Run: headless pygame with SDL's dummy video driver; simulated clock (each Clock.tick advances the game by its frame time, no real sleeping); random seed 0; keys injected as events and as key.get_pressed() state; no mouse input.
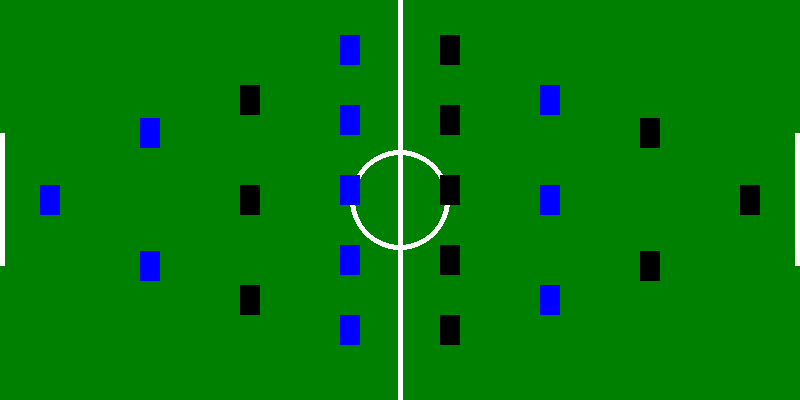
Frame 1 of 4 · flips 1–60 · no input
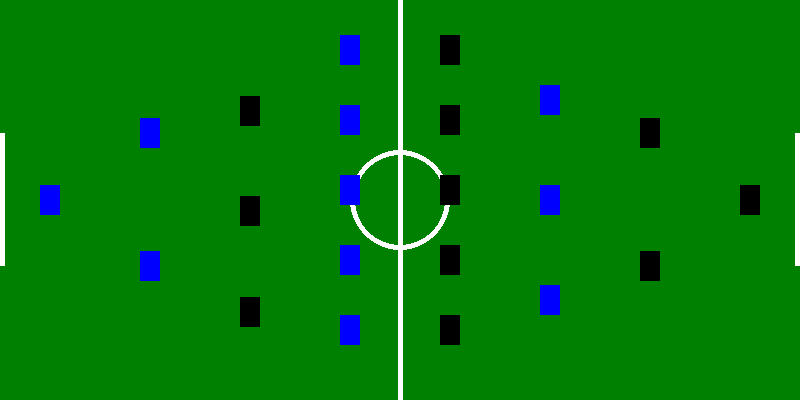
Frame 2 of 4 · flips 61–180 · tapped SPACE, RETURN · held RIGHT (→), D
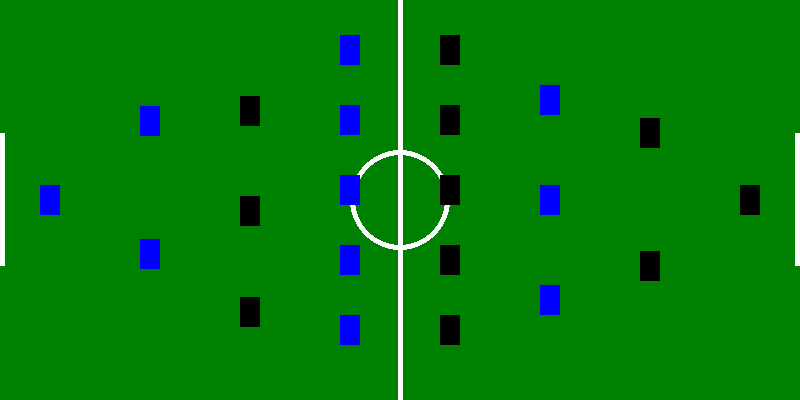
Frame 3 of 4 · flips 181–300 · held DOWN (↓), S
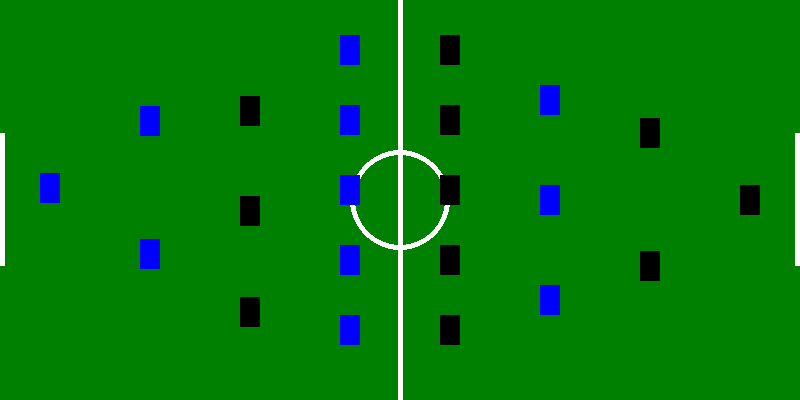
Frame 4 of 4 · flips 301–420 · held LEFT (←), A, UP (↑), W

The pygame program that drew these frames:

import pygame
import sys

# Initialisation de Pygame
pygame.init()

# Dimensions de la fenêtre
width, height = 800, 400
window = pygame.display.set_mode((width, height))
pygame.display.set_caption("Jeu de Babyfoot")

# Couleurs
GREEN = (0, 128, 0)
WHITE = (255, 255, 255)
BLUE = (0, 0, 255)
BLACK = (0, 0, 0)

# Classe pour représenter chaque barre
class Barre:
    def __init__(self, x, color, y_positions):
        self.x = x  # Position horizontale de la barre
        self.color = color  # Couleur des joueurs sur la barre
        self.initial_y_positions = y_positions  # Liste des positions verticales pour chaque joueur
        self.y_offset = 0  # Décalage vertical de la barre
        self.player_width = 20  # Largeur des joueurs (rectangle)
        self.player_height = 30  # Hauteur des joueurs (rectangle)

    def dessiner(self, surface):
        for y in self.initial_y_positions:
            # Calculer la position en ajoutant le décalage
            rect = pygame.Rect(self.x - self.player_width // 2, y + self.y_offset - self.player_height // 2, self.player_width, self.player_height)
            pygame.draw.rect(surface, self.color, rect)  # Dessiner le rectangle représentant un joueur

    def deplacer(self, direction):
        # Limites pour le mouvement
        min_y = - (height // 2) + self.player_height // 0.2  # Limite supérieure
        max_y = height // 2 - self.player_height // 0.2  # Limite inférieure

        if direction == "up":
            new_offset = self.y_offset - 0.1  # Déplacement vers le haut
            if new_offset >= min_y:  # Vérifiez si elle est dans les limites
                self.y_offset = new_offset

        elif direction == "down":
            new_offset = self.y_offset + 0.1  # Déplacement vers le bas
            if new_offset <= max_y:  # Vérifiez si elle est dans les limites
                self.y_offset = new_offset

# Créer des barres pour chaque équipe avec des configurations différentes
barres = [
    Barre(50, BLUE, [height // 2]),  # Gardien de l'équipe bleue
    Barre(150, BLUE, [height // 3, 2 * height // 3]),  # Défenseurs de l'équipe bleue
    Barre(250, BLACK, [height // 4, height // 2, 3 * height // 4]),  # Milieu de l'équipe noire
    Barre(350, BLUE, [50, 120, 190, 260, 330]),  # Attaquants de l'équipe bleue
    Barre(450, BLACK, [50, 120, 190, 260, 330]),  # Attaquants de l'équipe noire
    Barre(550, BLUE, [height // 4, height // 2, 3 * height // 4]),  # Milieu de l'équipe bleue
    Barre(650, BLACK, [height // 3, 2 * height // 3]),  # Milieu de l'équipe noire
    Barre(750, BLACK, [height // 2]),  # Gardien de l'équipe noire
]

# Fonction pour dessiner le terrain
def dessiner_terrain():
    window.fill(GREEN)  # Remplir l'arrière-plan avec du vert
    # Lignes de but
    pygame.draw.rect(window, WHITE, (0, height // 3, 5, height // 3))  # But gauche
    pygame.draw.rect(window, WHITE, (width - 5, height // 3, 5, height // 3))  # But droit
    # Ligne centrale
    pygame.draw.line(window, WHITE, (width // 2, 0), (width // 2, height), 5)
    # Cercle central
    pygame.draw.circle(window, WHITE, (width // 2, height // 2), 50, 5)

# Boucle principale du jeu
running = True
while running:
    for event in pygame.event.get():
        if event.type == pygame.QUIT:
            running = False

    # Obtenir les touches enfoncées
    keys = pygame.key.get_pressed()

    # Contrôler les barres
    # Gardien équipe bleue
    if keys[pygame.K_a]:  # Touche A pour monter
        barres[0].deplacer("up")
    if keys[pygame.K_q]:  # Touche Q pour descendre
        barres[0].deplacer("down")

    # Défenseurs équipe bleue
    if keys[pygame.K_s]:  # Touche S pour monter
        barres[1].deplacer("up")
    if keys[pygame.K_z]:  # Touche Z pour descendre
        barres[1].deplacer("down")

    # Milieu équipe bleue
    if keys[pygame.K_e]:  # Touche E pour monter
        barres[2].deplacer("up")
    if keys[pygame.K_d]:  # Touche D pour descendre
        barres[2].deplacer("down")

    # Attaquants équipe bleue
    if keys[pygame.K_r]:  # Touche R pour monter
        barres[3].deplacer("up")
    if keys[pygame.K_f]:  # Touche F pour descendre
        barres[3].deplacer("down")

    # Milieu équipe noire
    if keys[pygame.K_t]:  # Touche T pour monter
        barres[4].deplacer("up")
    if keys[pygame.K_g]:  # Touche G pour descendre
        barres[4].deplacer("down")

    # Défenseurs équipe noire
    if keys[pygame.K_y]:  # Touche Y pour monter
        barres[5].deplacer("up")
    if keys[pygame.K_h]:  # Touche H pour descendre
        barres[5].deplacer("down")

    # Gardien équipe noire
    if keys[pygame.K_u]:  # Flèche haut pour monter
        barres[6].deplacer("up")
    if keys[pygame.K_j]:  # Flèche bas pour descendre
        barres[6].deplacer("down")

    if keys[pygame.K_i]:  # Flèche haut pour monter
        barres[7].deplacer("up")
    if keys[pygame.K_k]:  # Flèche bas pour descendre
        barres[7].deplacer("down")

    if keys[pygame.K_o]:  # Flèche haut pour monter
        barres[8].deplacer("up")
    if keys[pygame.K_l]:  # Flèche bas pour descendre
        barres[8].deplacer("down")

    # Dessiner le terrain et les barres avec les joueurs
    dessiner_terrain()
    for barre in barres:
        barre.dessiner(window)

    pygame.display.flip()  # Mettre à jour l'affichage

# Quitter Pygame proprement
pygame.quit()
sys.exit()
